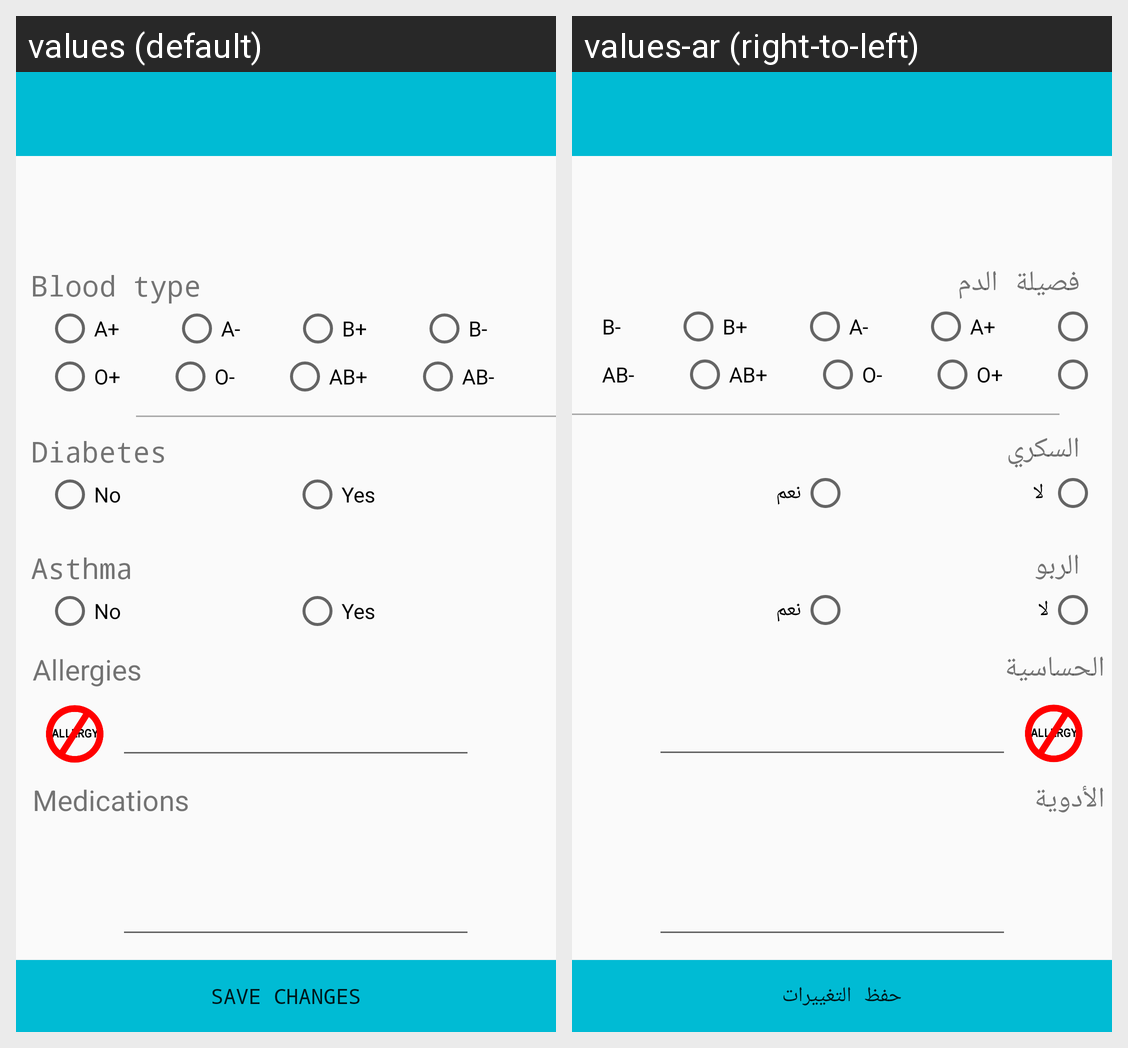

For this localized Android screen grid, give each drawn string resource with its value in every locale shown.
Android screen res/layout/activity_edit_medical_info.xml rendered under 2 locales, left to right: values (default), values-ar (right-to-left). Device: Nexus 5 (rendered at 1080×1920; each locale shown at half size, 540×960, under a caption strip naming it); theme AppTheme.
Strings drawn on this screen, with the default value and each locale's value (text and hints the layout hard-codes, and strings that could not be matched under every locale, appear in the picture but are not listed):

Reg3_BloodType
  values: Blood type
  values-ar:  فصيلة الدم

Reg3_Diabetes
  values: Diabetes
  values-ar:  السكري

Reg3_DiabetesNo
  values: No
  values-ar:  لا

Yes
  values: Yes
  values-ar: نعم

PatientMedicalInfo_Asthma
  values: Asthma
  values-ar:  الربو

No
  values: No
  values-ar: لا

Reg3_Allergies
  values: Allergies
  values-ar:  الحساسية

Reg3_Medications
  values: Medications
  values-ar:  الأدوية

SaveChanges
  values: Save Changes
  values-ar: حفظ التغييرات
